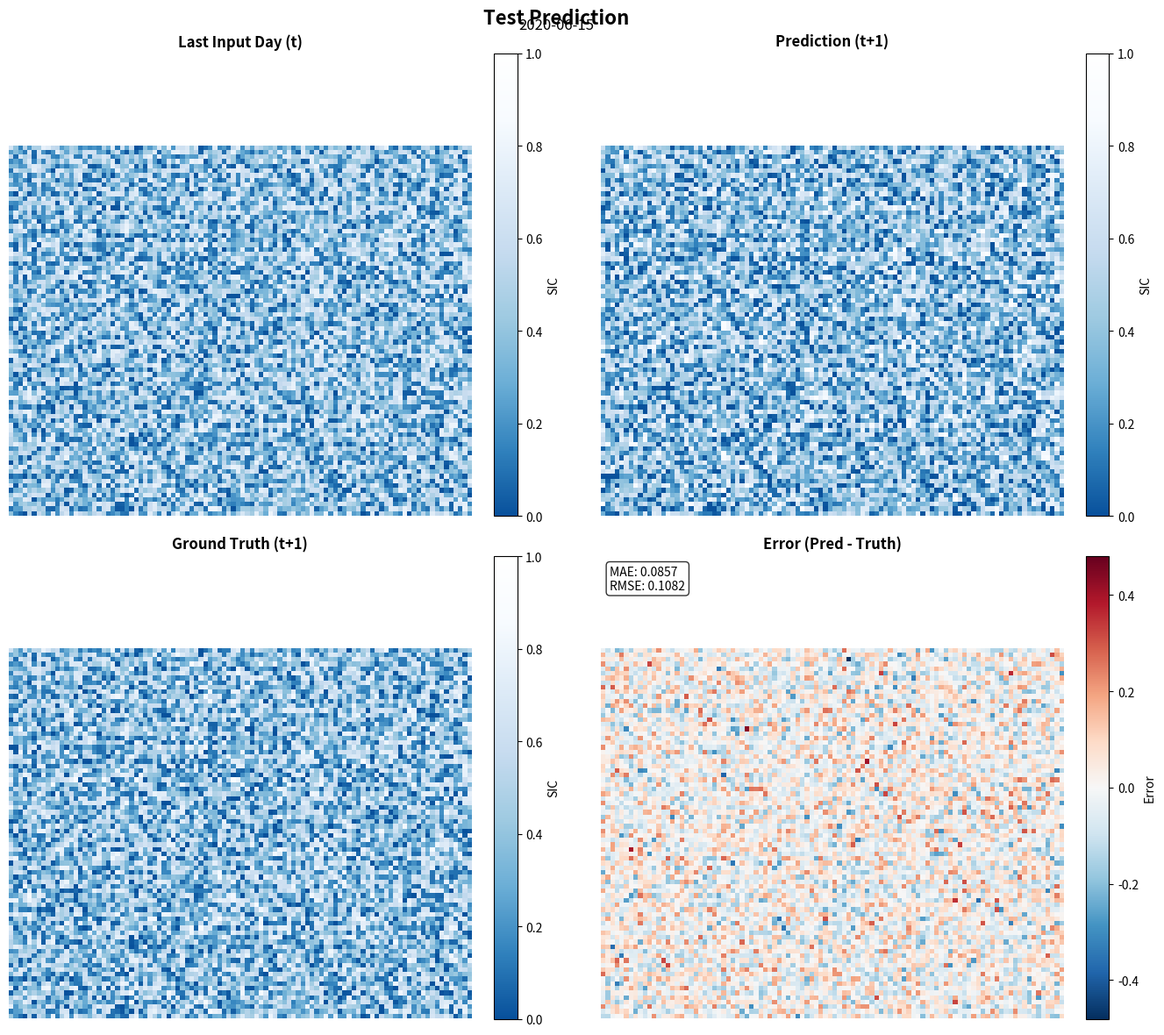

The script that saved this image:
"""
Visualization utilities for sea-ice forecasting results.
"""

import numpy as np
import matplotlib.pyplot as plt
from matplotlib.colors import LinearSegmentedColormap
from pathlib import Path
from typing import Optional, List, Tuple
import json


def create_ice_colormap():
    """
    Create colormap for sea-ice concentration.
    
    Returns:
        Matplotlib colormap
    """
    # Blue (no ice) -> White (full ice)
    colors = ['#08519c', '#3182bd', '#6baed6', '#9ecae1', '#c6dbef', '#deebf7', '#f7fbff', '#ffffff']
    n_bins = 256
    cmap = LinearSegmentedColormap.from_list('ice', colors, N=n_bins)
    return cmap


def plot_prediction_comparison(
    input_last: np.ndarray,
    prediction: np.ndarray,
    target: np.ndarray,
    mask: Optional[np.ndarray] = None,
    save_path: Optional[str] = None,
    title: Optional[str] = None,
    date_str: Optional[str] = None
):
    """
    Plot comparison of input (last day), prediction, target, and error.
    
    Args:
        input_last: Last day of input [H, W]
        prediction: Model prediction [H, W]
        target: Ground truth [H, W]
        mask: Land-ocean mask [H, W] (optional)
        save_path: Path to save figure (optional)
        title: Figure title (optional)
        date_str: Date string for subtitle (optional)
    """
    # Squeeze any extra dimensions
    input_last = np.squeeze(input_last)
    prediction = np.squeeze(prediction)
    target = np.squeeze(target)
    
    # Compute error
    error = prediction - target
    
    # Apply mask for visualization
    if mask is not None:
        input_last = np.ma.masked_where(mask == 0, input_last)
        prediction = np.ma.masked_where(mask == 0, prediction)
        target = np.ma.masked_where(mask == 0, target)
        error = np.ma.masked_where(mask == 0, error)
    
    # Create figure
    fig, axes = plt.subplots(2, 2, figsize=(14, 12))
    fig.suptitle(title or 'Sea-Ice Concentration Forecast', fontsize=16, fontweight='bold')
    
    if date_str:
        fig.text(0.5, 0.96, date_str, ha='center', fontsize=12)
    
    ice_cmap = create_ice_colormap()
    
    # Last input day
    im1 = axes[0, 0].imshow(input_last, cmap=ice_cmap, vmin=0, vmax=1)
    axes[0, 0].set_title('Last Input Day (t)', fontsize=12, fontweight='bold')
    axes[0, 0].axis('off')
    plt.colorbar(im1, ax=axes[0, 0], fraction=0.046, pad=0.04, label='SIC')
    
    # Prediction
    im2 = axes[0, 1].imshow(prediction, cmap=ice_cmap, vmin=0, vmax=1)
    axes[0, 1].set_title('Prediction (t+1)', fontsize=12, fontweight='bold')
    axes[0, 1].axis('off')
    plt.colorbar(im2, ax=axes[0, 1], fraction=0.046, pad=0.04, label='SIC')
    
    # Ground truth
    im3 = axes[1, 0].imshow(target, cmap=ice_cmap, vmin=0, vmax=1)
    axes[1, 0].set_title('Ground Truth (t+1)', fontsize=12, fontweight='bold')
    axes[1, 0].axis('off')
    plt.colorbar(im3, ax=axes[1, 0], fraction=0.046, pad=0.04, label='SIC')
    
    # Error
    max_abs_error = max(abs(np.nanmin(error)), abs(np.nanmax(error)))
    im4 = axes[1, 1].imshow(error, cmap='RdBu_r', vmin=-max_abs_error, vmax=max_abs_error)
    axes[1, 1].set_title('Error (Pred - Truth)', fontsize=12, fontweight='bold')
    axes[1, 1].axis('off')
    plt.colorbar(im4, ax=axes[1, 1], fraction=0.046, pad=0.04, label='Error')
    
    # Add metrics text
    mae = np.nanmean(np.abs(error))
    rmse = np.sqrt(np.nanmean(error**2))
    
    metrics_text = f'MAE: {mae:.4f}\nRMSE: {rmse:.4f}'
    axes[1, 1].text(0.02, 0.98, metrics_text, transform=axes[1, 1].transAxes,
                   fontsize=10, verticalalignment='top',
                   bbox=dict(boxstyle='round', facecolor='white', alpha=0.8))
    
    plt.tight_layout()
    
    if save_path:
        Path(save_path).parent.mkdir(parents=True, exist_ok=True)
        plt.savefig(save_path, dpi=150, bbox_inches='tight')
        plt.close()
    else:
        plt.show()


def plot_training_history(
    history_file: str,
    save_path: Optional[str] = None
):
    """
    Plot training history (loss curves and learning rate).
    
    Args:
        history_file: Path to history JSON file
        save_path: Path to save figure (optional)
    """
    # Load history
    with open(history_file, 'r') as f:
        history = json.load(f)
    
    epochs = range(1, len(history['train_loss']) + 1)
    
    # Create figure
    fig, axes = plt.subplots(2, 1, figsize=(12, 8))
    fig.suptitle('Training History', fontsize=16, fontweight='bold')
    
    # Loss curves
    axes[0].plot(epochs, history['train_loss'], 'b-', label='Train Loss', linewidth=2)
    axes[0].plot(epochs, history['val_loss'], 'r-', label='Validation Loss', linewidth=2)
    axes[0].set_xlabel('Epoch', fontsize=12)
    axes[0].set_ylabel('Loss (Masked MAE)', fontsize=12)
    axes[0].set_title('Training and Validation Loss', fontsize=12, fontweight='bold')
    axes[0].legend(loc='upper right', fontsize=10)
    axes[0].grid(True, alpha=0.3)
    
    # Find best epoch
    best_epoch = np.argmin(history['val_loss']) + 1
    best_val_loss = np.min(history['val_loss'])
    axes[0].axvline(best_epoch, color='green', linestyle='--', alpha=0.7, 
                   label=f'Best (epoch {best_epoch})')
    axes[0].scatter([best_epoch], [best_val_loss], color='green', s=100, zorder=5)
    
    # Learning rate
    axes[1].plot(epochs, history['learning_rate'], 'g-', linewidth=2)
    axes[1].set_xlabel('Epoch', fontsize=12)
    axes[1].set_ylabel('Learning Rate', fontsize=12)
    axes[1].set_title('Learning Rate Schedule', fontsize=12, fontweight='bold')
    axes[1].set_yscale('log')
    axes[1].grid(True, alpha=0.3)
    
    plt.tight_layout()
    
    if save_path:
        Path(save_path).parent.mkdir(parents=True, exist_ok=True)
        plt.savefig(save_path, dpi=150, bbox_inches='tight')
        plt.close()
    else:
        plt.show()


def plot_error_map(
    predictions: np.ndarray,
    targets: np.ndarray,
    mask: Optional[np.ndarray] = None,
    save_path: Optional[str] = None,
    title: str = 'Mean Absolute Error Map'
):
    """
    Plot spatial map of mean absolute error.
    
    Args:
        predictions: All predictions [N, 1, H, W]
        targets: All targets [N, 1, H, W]
        mask: Land-ocean mask [H, W] (optional)
        save_path: Path to save figure (optional)
        title: Figure title
    """
    # Squeeze and compute MAE per pixel
    predictions = np.squeeze(predictions)
    targets = np.squeeze(targets)
    
    # Compute absolute errors
    abs_errors = np.abs(predictions - targets)
    
    # Mean error per pixel across all samples
    mean_error = np.mean(abs_errors, axis=0)
    
    # Apply mask
    if mask is not None:
        mean_error = np.ma.masked_where(mask == 0, mean_error)
    
    # Create figure
    fig, ax = plt.subplots(1, 1, figsize=(10, 8))
    
    im = ax.imshow(mean_error, cmap='YlOrRd', vmin=0, vmax=np.nanpercentile(mean_error, 95))
    ax.set_title(title, fontsize=14, fontweight='bold')
    ax.axis('off')
    
    cbar = plt.colorbar(im, ax=ax, fraction=0.046, pad=0.04)
    cbar.set_label('Mean Absolute Error', fontsize=12)
    
    # Add statistics
    stats_text = (f'Mean: {np.nanmean(mean_error):.4f}\n'
                 f'Median: {np.nanmedian(mean_error):.4f}\n'
                 f'Max: {np.nanmax(mean_error):.4f}')
    ax.text(0.02, 0.98, stats_text, transform=ax.transAxes,
           fontsize=10, verticalalignment='top',
           bbox=dict(boxstyle='round', facecolor='white', alpha=0.8))
    
    plt.tight_layout()
    
    if save_path:
        Path(save_path).parent.mkdir(parents=True, exist_ok=True)
        plt.savefig(save_path, dpi=150, bbox_inches='tight')
        plt.close()
    else:
        plt.show()


def plot_ice_edge_comparison(
    prediction: np.ndarray,
    target: np.ndarray,
    threshold: float = 0.15,
    mask: Optional[np.ndarray] = None,
    save_path: Optional[str] = None,
    title: Optional[str] = None
):
    """
    Plot ice edge comparison between prediction and ground truth.
    
    Args:
        prediction: Model prediction [H, W]
        target: Ground truth [H, W]
        threshold: SIC threshold for ice edge
        mask: Land-ocean mask [H, W] (optional)
        save_path: Path to save figure (optional)
        title: Figure title (optional)
    """
    from scipy.ndimage import binary_dilation, binary_erosion
    
    # Squeeze
    prediction = np.squeeze(prediction)
    target = np.squeeze(target)
    
    # Create ice masks
    pred_ice = prediction >= threshold
    target_ice = target >= threshold
    
    # Apply ocean mask
    if mask is not None:
        ocean = mask == 1
        pred_ice = pred_ice & ocean
        target_ice = target_ice & ocean
    
    # Extract edges
    pred_edge = binary_dilation(pred_ice) ^ binary_erosion(pred_ice)
    target_edge = binary_dilation(target_ice) ^ binary_erosion(target_ice)
    
    # Create RGB image
    img = np.ones((*prediction.shape, 3))
    
    # Base SIC in grayscale
    if mask is not None:
        sic_display = np.ma.masked_where(mask == 0, target)
    else:
        sic_display = target
    
    img[:, :, 0] = sic_display
    img[:, :, 1] = sic_display
    img[:, :, 2] = sic_display
    
    # Overlay edges: red = predicted, blue = actual, purple = both
    img[pred_edge, :] = [1, 0, 0]  # Red
    img[target_edge, :] = [0, 0, 1]  # Blue
    img[pred_edge & target_edge, :] = [0.5, 0, 0.5]  # Purple
    
    # Plot
    fig, ax = plt.subplots(1, 1, figsize=(10, 8))
    ax.imshow(img)
    ax.set_title(title or f'Ice Edge Comparison (threshold={threshold:.0%})', 
                fontsize=14, fontweight='bold')
    ax.axis('off')
    
    # Legend
    from matplotlib.patches import Patch
    legend_elements = [
        Patch(facecolor='red', label='Predicted Edge'),
        Patch(facecolor='blue', label='Actual Edge'),
        Patch(facecolor='purple', label='Both')
    ]
    ax.legend(handles=legend_elements, loc='upper right', fontsize=10)
    
    plt.tight_layout()
    
    if save_path:
        Path(save_path).parent.mkdir(parents=True, exist_ok=True)
        plt.savefig(save_path, dpi=150, bbox_inches='tight')
        plt.close()
    else:
        plt.show()


def plot_metric_comparison(
    baseline_file: str,
    model_file: str,
    save_path: Optional[str] = None
):
    """
    Plot bar chart comparing metrics across models.
    
    Args:
        baseline_file: Path to baseline results JSON
        model_file: Path to model results JSON
        save_path: Path to save figure (optional)
    """
    # Load results
    with open(baseline_file, 'r') as f:
        baseline_results = json.load(f)
    
    with open(model_file, 'r') as f:
        model_results = json.load(f)
    
    # Extract metrics
    pers_metrics = baseline_results['baselines']['persistence']
    clim_metrics = baseline_results['baselines']['climatology']
    model_metrics = model_results['metrics']
    
    metrics_to_plot = ['mae', 'rmse', 'spatial_correlation', 'ice_edge_displacement']
    metric_names = ['MAE', 'RMSE', 'Correlation', 'Ice Edge Disp. (px)']
    
    # Create figure with subplots
    fig, axes = plt.subplots(1, 4, figsize=(16, 4))
    fig.suptitle('Model Performance Comparison', fontsize=16, fontweight='bold')
    
    x_pos = np.arange(3)
    width = 0.6
    
    for i, (metric_key, metric_name) in enumerate(zip(metrics_to_plot, metric_names)):
        values = [
            pers_metrics[metric_key],
            clim_metrics[metric_key],
            model_metrics[metric_key]
        ]
        
        # Color best in green
        if metric_key == 'spatial_correlation':
            best_idx = np.argmax(values)
        else:
            best_idx = np.argmin(values)
        
        colors = ['lightblue', 'lightcoral', 'lightgreen']
        bar_colors = [colors[0], colors[1], colors[2] if best_idx == 2 else 'gray']
        
        axes[i].bar(x_pos, values, width, color=bar_colors, alpha=0.8, edgecolor='black')
        axes[i].set_ylabel(metric_name, fontsize=11)
        axes[i].set_xticks(x_pos)
        axes[i].set_xticklabels(['Persistence', 'Climatology', 'U-Net'], rotation=15, ha='right')
        axes[i].grid(axis='y', alpha=0.3)
        
        # Mark best with star
        axes[i].text(best_idx, values[best_idx], '★', ha='center', va='bottom', 
                    fontsize=20, color='gold', weight='bold')
    
    plt.tight_layout()
    
    if save_path:
        Path(save_path).parent.mkdir(parents=True, exist_ok=True)
        plt.savefig(save_path, dpi=150, bbox_inches='tight')
        plt.close()
    else:
        plt.show()


def main():
    """Test visualization functions."""
    # Create dummy data
    H, W = 100, 100
    
    input_last = np.random.rand(H, W) * 0.8
    prediction = input_last + np.random.randn(H, W) * 0.1
    target = input_last + np.random.randn(H, W) * 0.05
    
    prediction = np.clip(prediction, 0, 1)
    target = np.clip(target, 0, 1)
    
    mask = np.ones((H, W))
    mask[:20, :] = 0  # Land strip
    
    print("Testing visualization functions...")
    
    plot_prediction_comparison(
        input_last, prediction, target, mask,
        title="Test Prediction",
        date_str="2020-06-15"
    )
    
    print("✓ Visualization test complete")


if __name__ == "__main__":
    main()
